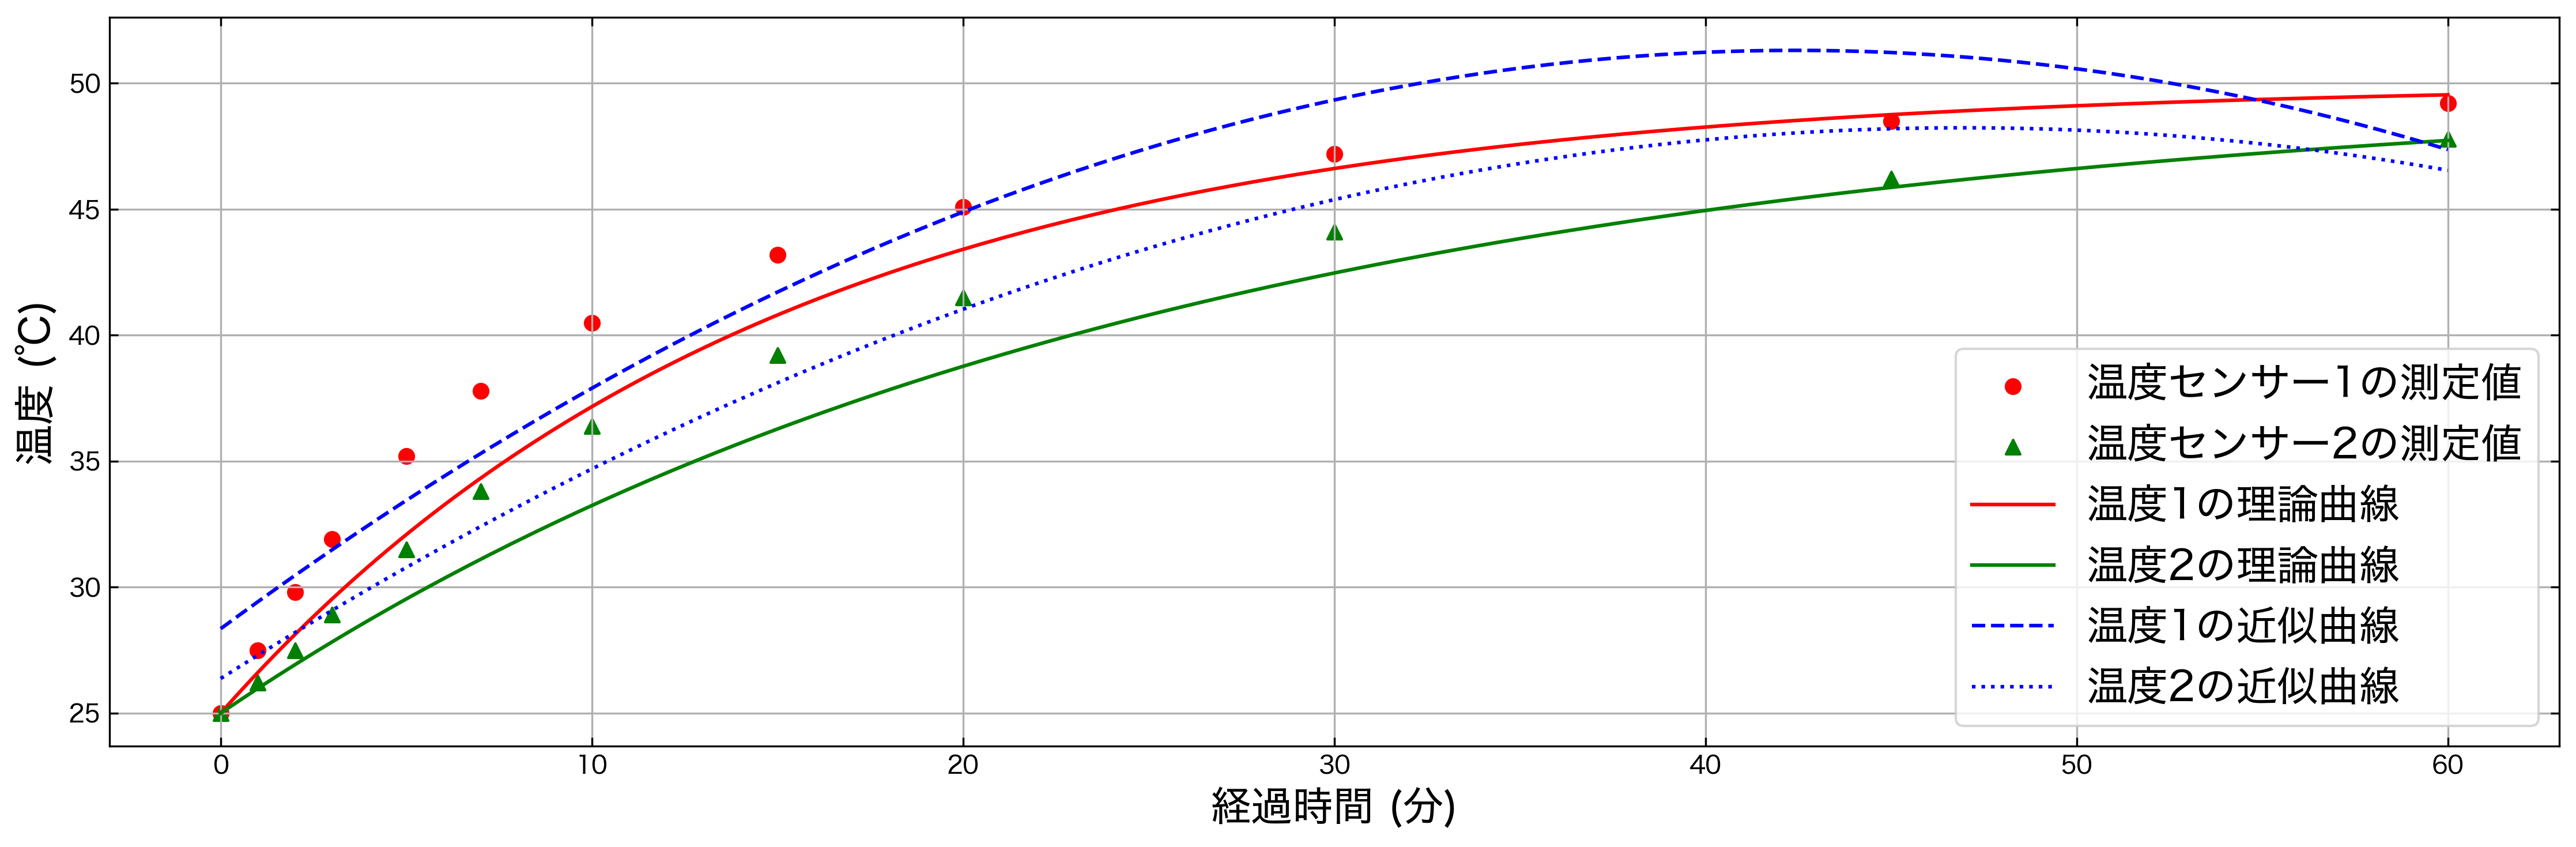

Generate this figure with Python:
#!/usr/bin/python3

import matplotlib.pyplot as plt
import pandas as pd
import numpy as np
import os
import subprocess
from matplotlib import font_manager

#=========================================
# カスタマイズ可能な設定項目
#=========================================

# データファイルの設定
DATA_FILE = 'data1.xlsm'
X_COL = 'Time'          # X軸データの列名
Y1_COL = 'Temp1'        # Y軸データ1の列名
Y2_COL = 'Temp2'        # Y軸データ2の列名

# グラフのラベル設定
X_LABEL = "経過時間 (分)"
Y_LABEL = "温度 (℃)"

# 各グラフの表示名設定
DATA_LABELS = {
    'data1': {
        'data': "温度センサー1の測定値",      # 実測値
        'theory': "温度1の理論曲線",         # 理論曲線
        'fit': "温度1の近似曲線"            # 近似曲線
    },
    'data2': {
        'data': "温度センサー2の測定値",      # 実測値
        'theory': "温度2の理論曲線",         # 理論曲線
        'fit': "温度2の近似曲線"            # 近似曲線
    }
}

# 理論式の定数
PARAM_A = 50.0          # 最大到達温度 (℃)
PARAM_B = 25.0          # 室温 (℃)
PARAM_C = 15.0          # 温度1の時定数 (分)
PARAM_D = 25.0          # 温度2の時定数 (分)

def calc_theory(x_data):
    """温度の理論式を計算する関数
    
    T(t) = Tmax + (T0 - Tmax)exp(-t/τ)
    
    Parameters:
        x_data: 経過時間 (分)
    Returns:
        (y1, y2): データ1とデータ2の理論値
    """
    # データ1の理論値（温度1）
    y1 = PARAM_A + (PARAM_B - PARAM_A) * np.exp(-x_data/PARAM_C)
    
    # データ2の理論値（温度2）
    y2 = PARAM_A + (PARAM_B - PARAM_A) * np.exp(-x_data/PARAM_D)
    
    return y1, y2

# グラフの表示設定
PLOT_SIZE = (15, 5)      # グラフのサイズ (幅, 高さ)
FONT_SIZE = 17           # フォントサイズ
DPI = 300               # 保存時の解像度

# グラフスタイルの設定
PLOT_STYLES = {
    'data1': {
        'data': {                 # 実測値のスタイル
            'color': 'red',
            'marker': 'o',
            'label': DATA_LABELS['data1']['data']
        },
        'theory': {              # 理論曲線のスタイル
            'color': 'red',
            'linestyle': '-',
            'label': DATA_LABELS['data1']['theory']
        },
        'fit': {                 # 近似曲線のスタイル
            'color': 'blue',
            'linestyle': '--',
            'label': DATA_LABELS['data1']['fit']
        }
    },
    'data2': {
        'data': {                 # 実測値のスタイル
            'color': 'green',
            'marker': '^',
            'label': DATA_LABELS['data2']['data']
        },
        'theory': {              # 理論曲線のスタイル
            'color': 'green',
            'linestyle': '-',
            'label': DATA_LABELS['data2']['theory']
        },
        'fit': {                 # 近似曲線のスタイル
            'color': 'blue',
            'linestyle': ':',
            'label': DATA_LABELS['data2']['fit']
        }
    }
}

# 軸とグリッドの設定
AXIS_LOG = {
    'x': False,   # x軸を線形スケールに
    'y': False    # y軸を線形スケールに
}
SHOW_GRID = True  # グリッド線の表示

# 追加機能の設定
PLOT_THEORY = True      # 理論曲線を表示するか
PLOT_FIT = True        # 近似曲線を表示するか


#=========================================
# 以下、メインの処理
#=========================================

# 日本語フォントの設定
try:
    font_manager.fontManager.addfont('/System/Library/Fonts/ヒラギノ角ゴシック W4.ttc')
    plt.rcParams['font.family'] = 'Hiragino Sans'
except:
    print("日本語フォントの設定に失敗しました。デフォルトフォントを使用します。")
    plt.rcParams['font.family'] = 'sans-serif'

plt.rcParams['axes.labelsize'] = FONT_SIZE
plt.rcParams['legend.fontsize'] = FONT_SIZE

# ファイルパスの設定
if '__file__' in globals():
    # 通常の実行時（ターミナルやIDEの実行ボタンから）
    current_dir = os.path.dirname(os.path.abspath(__file__))
else:
    # Jupyter等でセルから実行時
    current_dir = os.getcwd()
current_file = os.path.splitext(os.path.basename(__file__ if '__file__' in globals() else 'グラフ1'))[0]

# データ読み込み
df = pd.read_excel(os.path.join(current_dir, DATA_FILE), engine='openpyxl')
x_data = df[X_COL].copy()
y1_data = df[Y1_COL].copy()
y2_data = df[Y2_COL].copy()

# 無効なデータの除去
mask = (~np.isnan(x_data)) & (~np.isnan(y1_data)) & (~np.isnan(y2_data))
x_data = x_data[mask]
y1_data = y1_data[mask]
y2_data = y2_data[mask]

# グラフ作成
fig, ax = plt.subplots(figsize=PLOT_SIZE)

# 実測値のプロット
ax.scatter(x_data, y1_data, **PLOT_STYLES['data1']['data'])
ax.scatter(x_data, y2_data, **PLOT_STYLES['data2']['data'])

# 理論曲線の追加
if PLOT_THEORY:
    # 理論曲線用の時間点を生成（滑らかな曲線のため）
    t = np.linspace(0, max(x_data), 200)
    y1_theory, y2_theory = calc_theory(t)
    
    ax.plot(t, y1_theory, **PLOT_STYLES['data1']['theory'])
    ax.plot(t, y2_theory, **PLOT_STYLES['data2']['theory'])

# 近似直線の追加
if PLOT_FIT:
    try:
        # データ1の近似曲線（2次関数でフィッティング）
        coef1 = np.polyfit(x_data, y1_data, deg=2)
        fit1 = np.poly1d(coef1)
        t_fit = np.linspace(0, max(x_data), 100)
        ax.plot(t_fit, fit1(t_fit), **PLOT_STYLES['data1']['fit'])

        # データ2の近似曲線（2次関数でフィッティング）
        coef2 = np.polyfit(x_data, y2_data, deg=2)
        fit2 = np.poly1d(coef2)
        ax.plot(t_fit, fit2(t_fit), **PLOT_STYLES['data2']['fit'])
    except Exception as e:
        print(f"近似曲線の計算でエラーが発生しました: {e}")
        print("近似曲線の表示をスキップします")

# 軸の設定
ax.set_xscale('log' if AXIS_LOG['x'] else 'linear')
ax.set_yscale('log' if AXIS_LOG['y'] else 'linear')
ax.set_xlabel(X_LABEL)
ax.set_ylabel(Y_LABEL)

# y軸の範囲は元のまま
#ax.set_xlim(0, 10000000)
#plt.xticks(np.arange(0, 1.6 , 0.1 ))  # 0から50まで10刻み

# グラフの体裁設定
ax.grid(SHOW_GRID)
ax.tick_params(axis='both', which='both', top=True, right=True, direction='in')
ax.legend()
plt.tight_layout()

# 保存と表示
output_path = os.path.join(current_dir, f'{current_file}.png')
plt.savefig(output_path, dpi=DPI, bbox_inches='tight')
try:
    # macOSの場合
    subprocess.run(['open', output_path])
except:
    try:
        # Windowsの場合
        subprocess.run(['start', output_path], shell=True)
    except:
        try:
            # Linuxの場合
            subprocess.run(['xdg-open', output_path])
        except:
            print(f"グラフを保存しました: {output_path}")
            print("ファイルを手動で開いてください。")